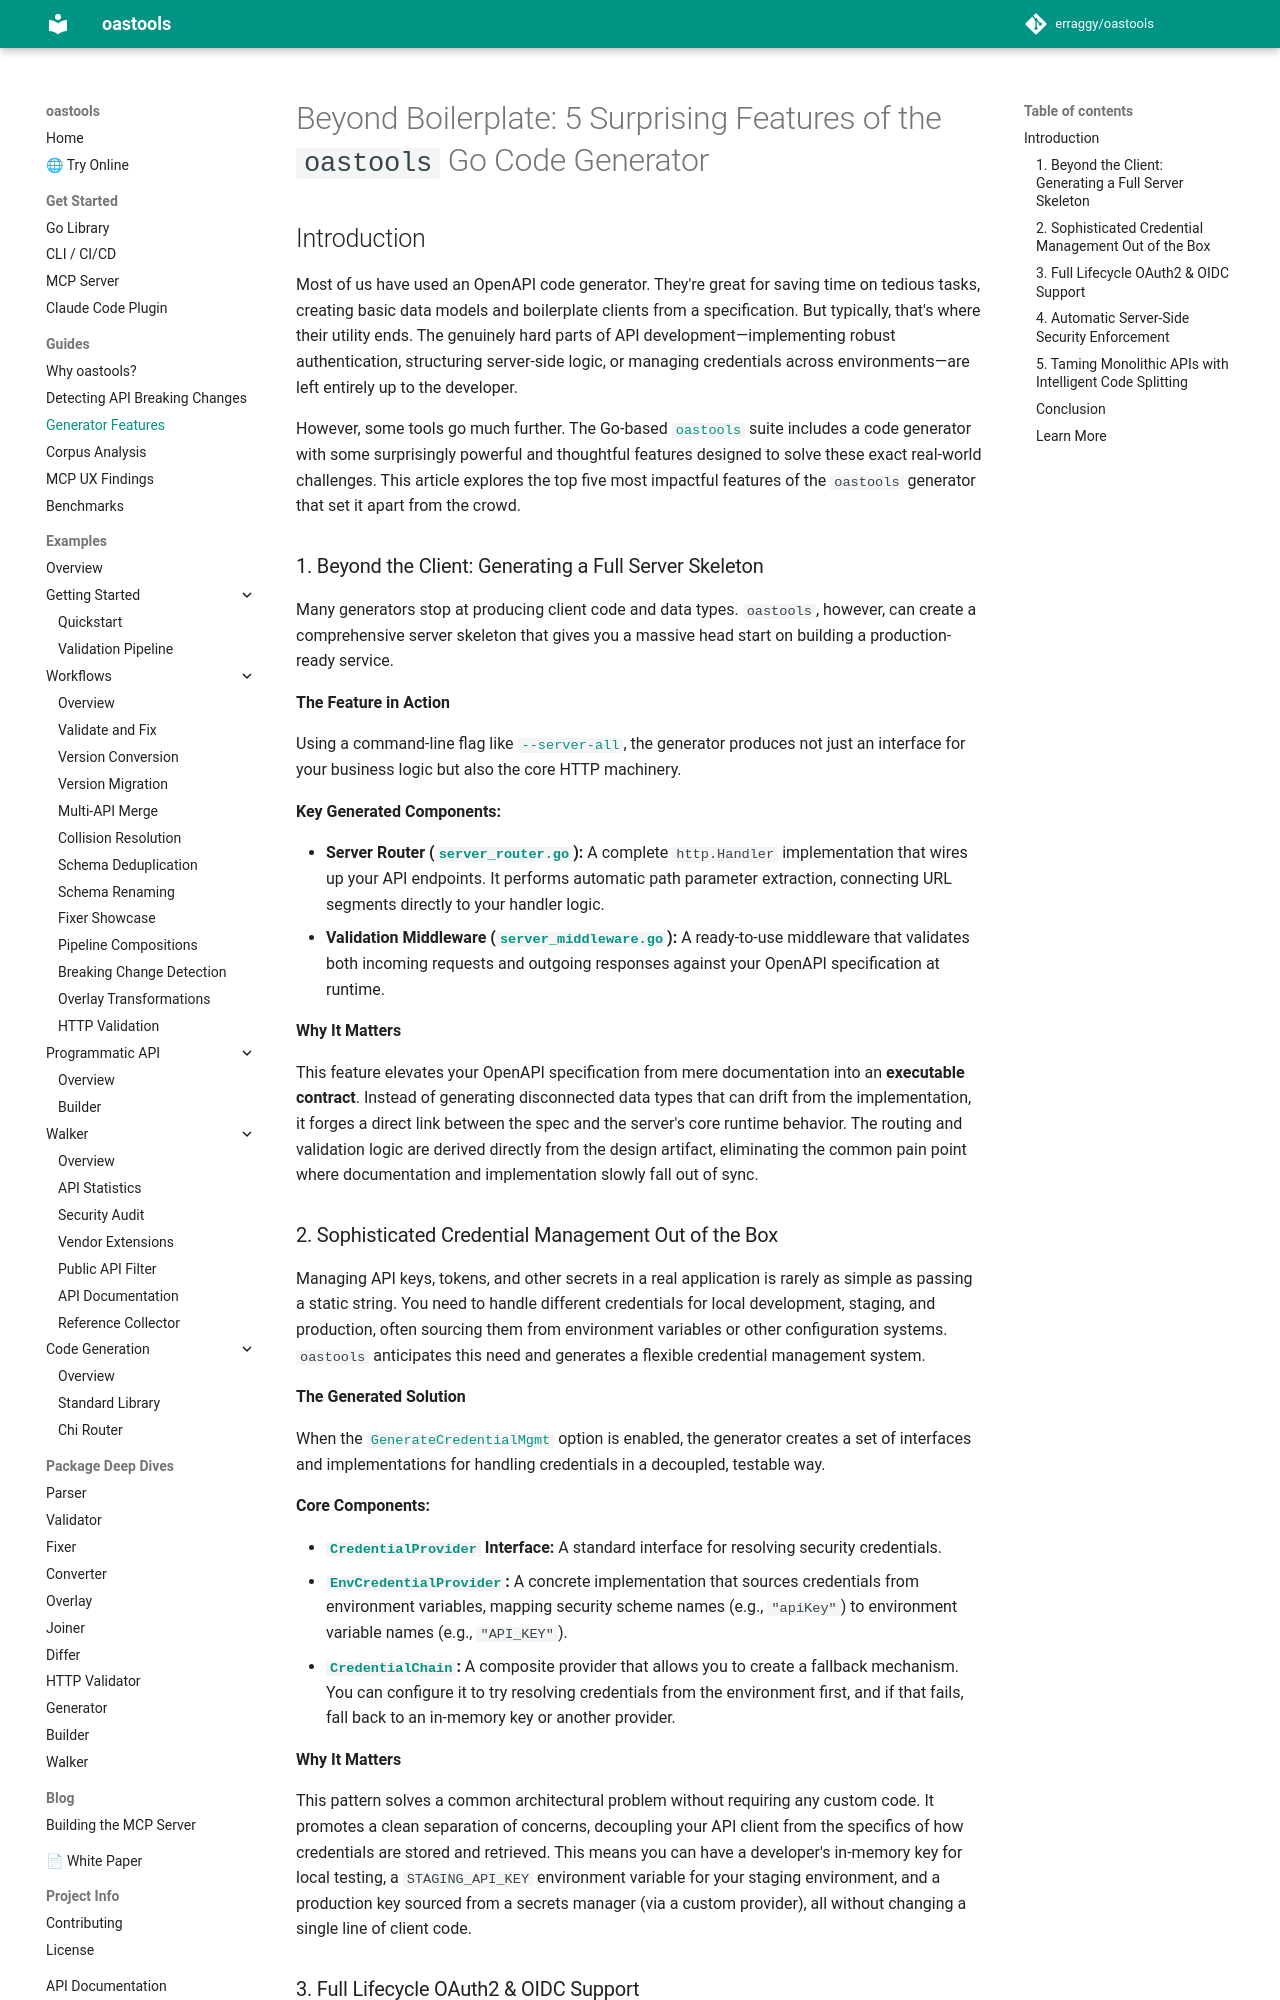

repository: erraggy/oastools · page: generator_beyond_boilerplate/index.html · generator: mkdocs

# Beyond Boilerplate: 5 Surprising Features of the `oastools` Go Code Generator

## Introduction

Most of us have used an OpenAPI code generator. They're great for saving time on tedious tasks, creating basic data models and boilerplate clients from a specification. But typically, that's where their utility ends. The genuinely hard parts of API development—implementing robust authentication, structuring server-side logic, or managing credentials across environments—are left entirely up to the developer.

However, some tools go much further. The Go-based [`oastools`](https://erraggy.github.io/oastools/) suite includes a code generator with some surprisingly powerful and thoughtful features designed to solve these exact real-world challenges. This article explores the top five most impactful features of the `oastools` generator that set it apart from the crowd.

### 1. Beyond the Client: Generating a Full Server Skeleton

Many generators stop at producing client code and data types. `oastools`, however, can create a comprehensive server skeleton that gives you a massive head start on building a production-ready service.

**The Feature in Action**

Using a command-line flag like [`--server-all`](https://pkg.go.dev/github.com/erraggy/oastools/generator#example-package-WithServerExtensions), the generator produces not just an interface for your business logic but also the core HTTP machinery.

**Key Generated Components:**

- **Server Router ([`server_router.go`](https://pkg.go.dev/github.com/erraggy/oastools/generator#example-package-WithServerRouter)):** A complete `http.Handler` implementation that wires up your API endpoints. It performs automatic path parameter extraction, connecting URL segments directly to your handler logic.
- **Validation Middleware ([`server_middleware.go`](https://pkg.go.dev/github.com/erraggy/oastools/generator#example-package-WithServerExtensions)):** A ready-to-use middleware that validates both incoming requests and outgoing responses against your OpenAPI specification at runtime.

**Why It Matters**

This feature elevates your OpenAPI specification from mere documentation into an **executable contract**. Instead of generating disconnected data types that can drift from the implementation, it forges a direct link between the spec and the server's core runtime behavior. The routing and validation logic are derived directly from the design artifact, eliminating the common pain point where documentation and implementation slowly fall out of sync.

### 2. Sophisticated Credential Management Out of the Box

Managing API keys, tokens, and other secrets in a real application is rarely as simple as passing a static string. You need to handle different credentials for local development, staging, and production, often sourcing them from environment variables or other configuration systems. `oastools` anticipates this need and generates a flexible credential management system.

**The Generated Solution**

When the [`GenerateCredentialMgmt`](https://pkg.go.dev/github.com/erraggy/oastools/generator#WithGenerateCredentialMgmt) option is enabled, the generator creates a set of interfaces and implementations for handling credentials in a decoupled, testable way.

**Core Components:**

- **[`CredentialProvider`](https://pkg.go.dev/github.com/erraggy/oastools/generator#CredentialProvider) Interface:** A standard interface for resolving security credentials.
- **[`EnvCredentialProvider`](https://pkg.go.dev/github.com/erraggy/oastools/generator#EnvCredentialProvider):** A concrete implementation that sources credentials from environment variables, mapping security scheme names (e.g., `"apiKey"`) to environment variable names (e.g., `"API_KEY"`).
- **[`CredentialChain`](https://pkg.go.dev/github.com/erraggy/oastools/generator#CredentialChain):** A composite provider that allows you to create a fallback mechanism. You can configure it to try resolving credentials from the environment first, and if that fails, fall back to an in-memory key or another provider.

**Why It Matters**

This pattern solves a common architectural problem without requiring any custom code. It promotes a clean separation of concerns, decoupling your API client from the specifics of how credentials are stored and retrieved. This means you can have a developer's in-memory key for local testing, a `STAGING_API_KEY` environment variable for your staging environment, and a production key sourced from a secrets manager (via a custom provider), all without changing a single line of client code.
